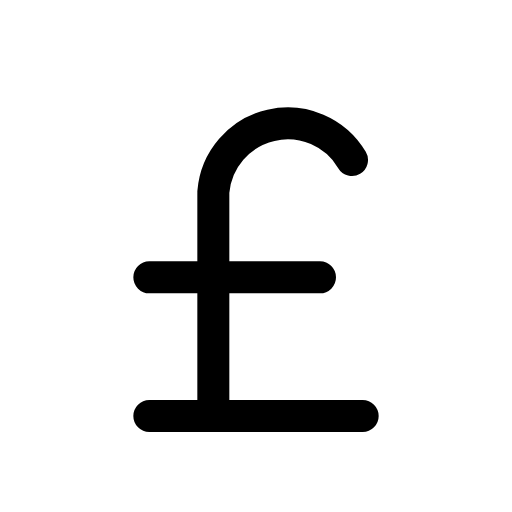
t = 0.00 s
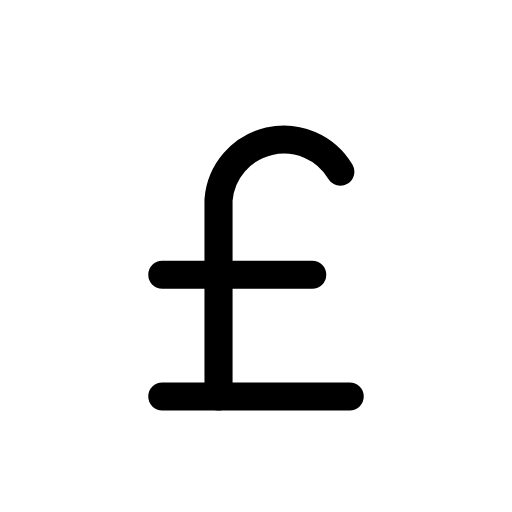
t = 0.12 s
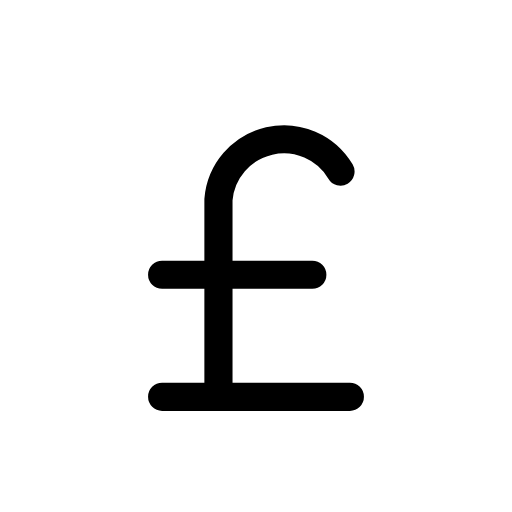
t = 0.25 s
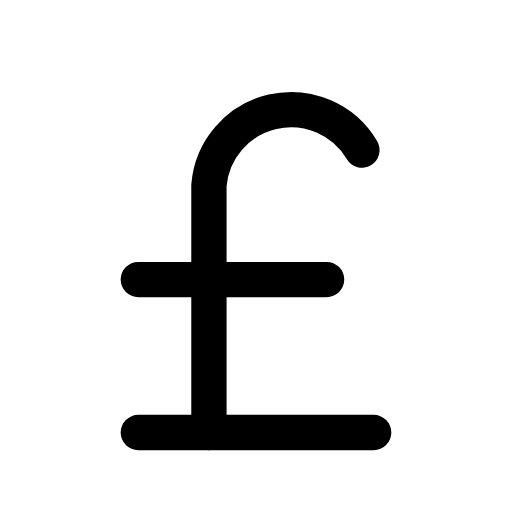
t = 0.35 s
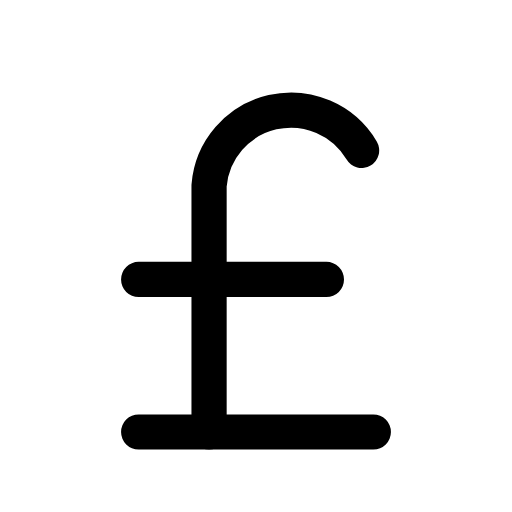
t = 0.46 s
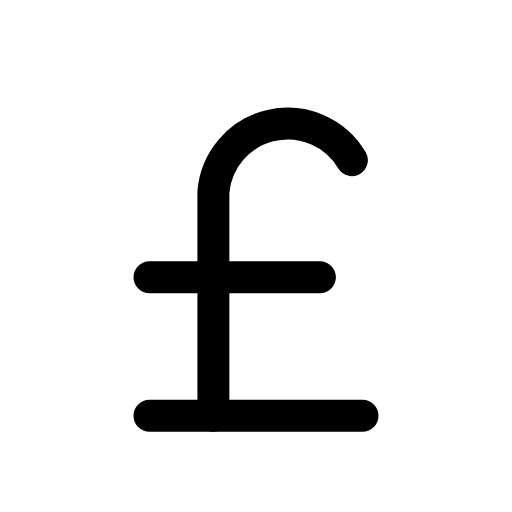
t = 0.58 s

The animated SVG that drew these frames (rendered in a browser with its animation timeline set to each time). Animation: 1 CSS @keyframes rule; one cycle of 0.70 s, repeats indefinitely.

<svg xmlns="http://www.w3.org/2000/svg" viewBox="0 0 24 24" width="24" height="24" class="rd-a-pound" data-rd-animate="hover"><style>.rd-a-pound{overflow:visible}.rd-a-pound *{transform-box:view-box}.rd-a-pound .a{transform-origin:12px 12px}@media (prefers-reduced-motion:no-preference){.rd-a-pound[data-rd-animate="hover"]:hover .a,:hover>.rd-a-pound[data-rd-animate="parent"] .a,.rd-a-pound[data-rd-animate="play"] .a,.rd-a-pound[data-rd-animate="loop"] .a{animation:rd-pound-m calc(0.7s*var(--rd-speed,1)) cubic-bezier(.34,1.3,.5,1)}.rd-a-pound[data-rd-animate="loop"] *{animation-iteration-count:infinite!important}@keyframes rd-pound-m{0%,100%{scale:1}35%{scale:.88}65%{scale:1.1}}}</style><g fill="none" stroke="currentColor" stroke-linecap="round" stroke-linejoin="round" stroke-width="1.5"><g class="a"><path d="M16.5 7.5A3.5 3.5 0 0 0 10 9v10.5"/><path d="M7 13h8M7 19.5h10"/></g></g></svg>
